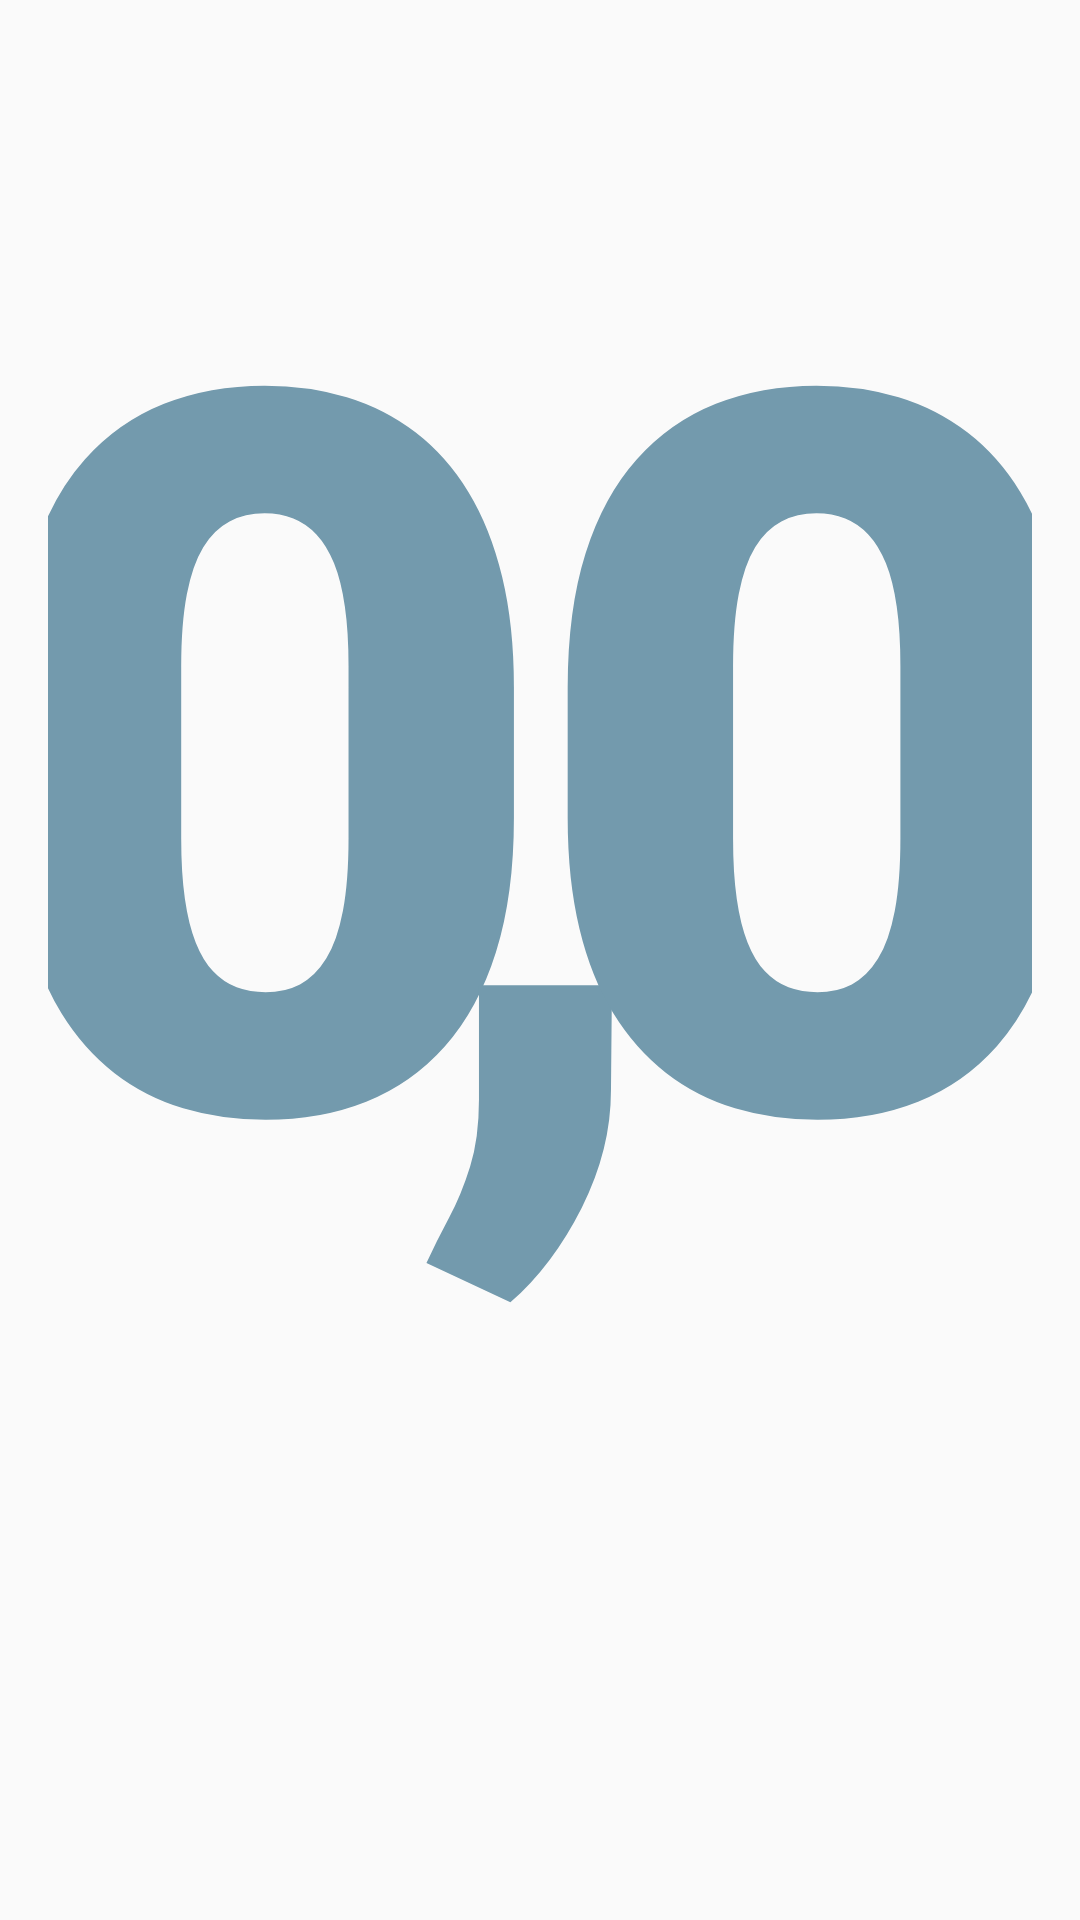

The Android layout XML behind this screen, and the referenced resources:
<!-- AndroidManifest.xml: application theme Theme.Data0 -->
<!-- res/layout/new_app_widget.xml -->
<RelativeLayout xmlns:android="http://schemas.android.com/apk/res/android"
    xmlns:app="http://schemas.android.com/apk/res-auto"
    xmlns:tools="http://schemas.android.com/tools"
    style="@style/Widget.Data.AppWidget.Container"
    android:id="@+id/widget_root_layout"
    android:layout_width="match_parent"
    android:layout_height="match_parent"
    android:clickable="true"
    android:focusable="true"

    android:background="@drawable/app_widget_background"
    android:backgroundTint="@color/black"
    android:backgroundTintMode="src_over"
    android:orientation="vertical"
    android:theme="@style/Theme.Data.AppWidgetContainer">


    <TextView
        android:id="@+id/wertBisHeuteBenutztErlaubt2"
        android:layout_width="2026dp"
        android:layout_height="2851dp"
        android:autoSizeMaxTextSize="600dp"
        android:autoSizeMinTextSize="40dp"
        android:autoSizeTextType="uniform"
        android:fontFamily="sans-serif-black"
        android:letterSpacing="-0.15"
        android:text="0,0"
        android:textAlignment="center"
        android:textColor="@color/blueAccent"
        android:textSize="150dp"
        android:typeface="normal"

        />


</RelativeLayout>
<!-- resources referenced by this layout -->
<resources>
  <color name="black">#FF000000</color>
  <color name="blueAccent">#739AAD</color>
  <style name="Theme.Data.AppWidgetContainer" parent="Theme.Data.AppWidgetContainerParent">
          
          <item name="appWidgetPadding">16dp</item>
      </style>
  <style name="Widget.Data.AppWidget.Container" parent="android:Widget">
          <item name="android:id">@android:id/background</item>
          <item name="android:background">?android:attr/colorBackground</item>
      </style>
  <style name="Theme.Data0" parent="Theme.AppCompat.DayNight">
          
          <item name="colorPrimary">@color/blueAccent</item>
          <item name="colorPrimaryVariant">@color/blueAccentDark</item>
          <item name="colorOnPrimary">@color/white</item>
  
          
          <item name="android:textColor">@color/BackgroundColorNight</item>
          
          <item name="android:statusBarColor">#DBD6D6</item>
  
  
  
      </style>
  <style name="Theme.Data.AppWidgetContainerParent" parent="@android:style/Theme.DeviceDefault">
          
          <item name="appWidgetRadius">16dp</item>
          
          <item name="appWidgetInnerRadius">8dp</item>
      </style>
  <color name="blueAccentDark">#C741677A</color>
  <color name="white">#FFFFFFFF</color>
  <color name="BackgroundColorNight">#000000</color>
</resources>
